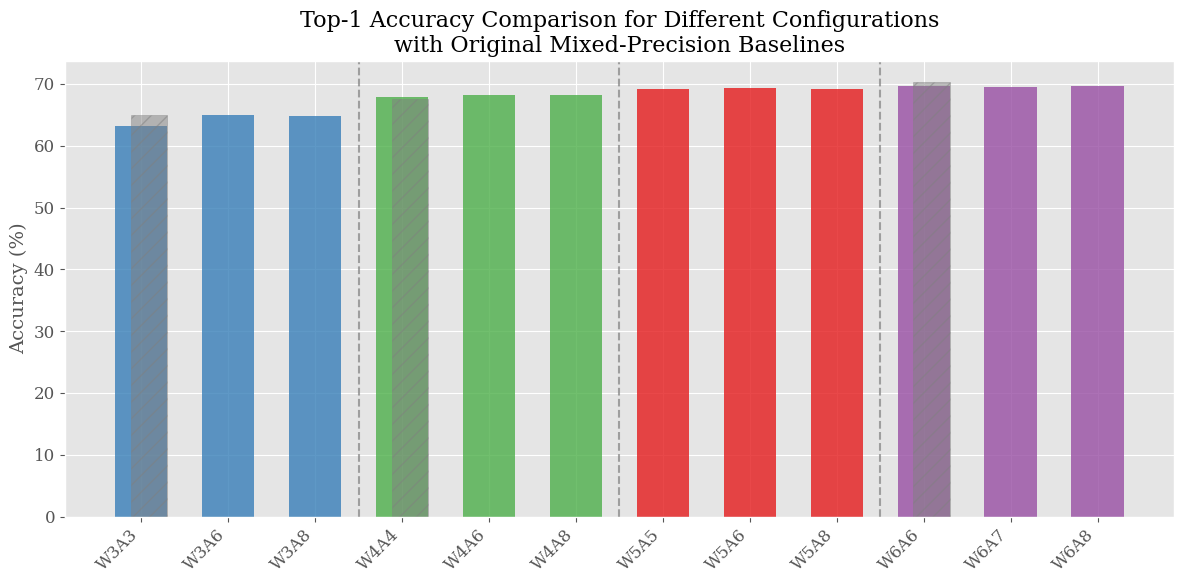

This figure's Python source:
import matplotlib.pyplot as plt
import numpy as np
from matplotlib.patches import Patch

# Set up the plot style
plt.style.use("ggplot")

# Configure Matplotlib to use a serif font (e.g., Times New Roman)
plt.rcParams["font.family"] = "serif"
plt.rcParams["font.serif"] = ["Times New Roman"] + plt.rcParams["font.serif"]
plt.rcParams["font.size"] = 12
plt.rcParams["axes.labelsize"] = 14
plt.rcParams["axes.titlesize"] = 16
plt.rcParams["xtick.labelsize"] = 12
plt.rcParams["ytick.labelsize"] = 12

# Data
configs = [
    "W3A3",
    "W3A6",
    "W3A8",
    "W4A4",
    "W4A6",
    "W4A8",
    "W5A5",
    "W5A6",
    "W5A8",
    "W6A6",
    "W6A7",
    "W6A8",
]
top1_acc = [
    63.24,
    64.92,
    64.86,
    67.83,
    68.26,
    68.22,
    69.10,
    69.27,
    69.21,
    69.58,
    69.57,
    69.62,
]

# Original mixed-precision results (baselines)
baselines = {"W3A3": 64.92, "W4A4": 67.57, "W6A6": 70.23}

# Create the figure and axis
fig, ax = plt.subplots(figsize=(12, 6))

# Set the width of each bar and positions of the bars
width = 0.6  # Increased width for better visibility
x = np.arange(len(configs))

# Color scheme for different weight bitwidths (colorblind-friendly)
colors = ["#377eb8", "#4daf4a", "#e41a1c", "#984ea3"]  # Blue, Green, Red, Purple

# Initialize lists to store legend handles and labels
legend_labels = []
custom_handles = []

# Create the bars with different colors for each weight bitwidth
for i, (start, end) in enumerate([(0, 3), (3, 6), (6, 9), (9, 12)]):
    # Plot Top-1 Accuracy bars
    rects = ax.bar(x[start:end], top1_acc[start:end], width, color=colors[i], alpha=0.8)

    # Create custom legend handles
    if i < len(colors):
        custom_handles.append(Patch(facecolor=colors[i], edgecolor="none"))
        legend_labels.append(f"W{i+3} Top-1")

    # Add baseline for the first bar in each group if available
    config = configs[start]
    if config in baselines:
        baseline = baselines[config]
        # Plot baseline as a separate bar (gray color with hatch pattern)
        baseline_rect = ax.bar(
            x[start] + width * 0.15,
            baseline,
            width * 0.7,
            color="gray",
            alpha=0.5,
            hatch="//",
            edgecolor="gray",
        )
        # Annotate baseline value
        # Since labels are to be removed, we skip adding text annotations
        # If baseline annotations are still desired, uncomment the following lines:
        # ax.text(x[start] + width * 0.15, baseline + 0.5, f'{baseline:.2f}',
        #         ha='center', va='bottom', fontsize=10, rotation=90)

# Customize the axis
ax.set_ylabel("Accuracy (%)", fontsize=14)
ax.set_title(
    "Top-1 Accuracy Comparison for Different Configurations\nwith Original Mixed-Precision Baselines",
    fontsize=16,
)
ax.set_xticks(x)
ax.set_xticklabels(configs, rotation=45, ha="right")

# Remove the legend
# If you still want to include the legend, comment out the following two lines
# and uncomment the legend-related code.
# ax.legend(custom_handles, legend_labels, ncol=4, loc='upper center',
#           bbox_to_anchor=(0.5, 1.15), frameon=False)

# Add vertical lines to separate weight bitwidth groups
for i in range(1, 4):
    ax.axvline(x=i * 3 - 0.5, color="gray", linestyle="--", alpha=0.7)

# Improve layout to accommodate the legend (if present)
fig.tight_layout(rect=[0, 0, 1, 1])  # Adjusted rect since legend is removed

# Save the figure with high resolution
plt.savefig(
    "top1_accuracy_comparison_bar_chart_with_baselines.pdf",
    bbox_inches="tight",
    dpi=300,
)
plt.savefig(
    "top1_accuracy_comparison_bar_chart_with_baselines.png",
    bbox_inches="tight",
    dpi=300,
)  # Also save as PNG if needed
plt.close()
